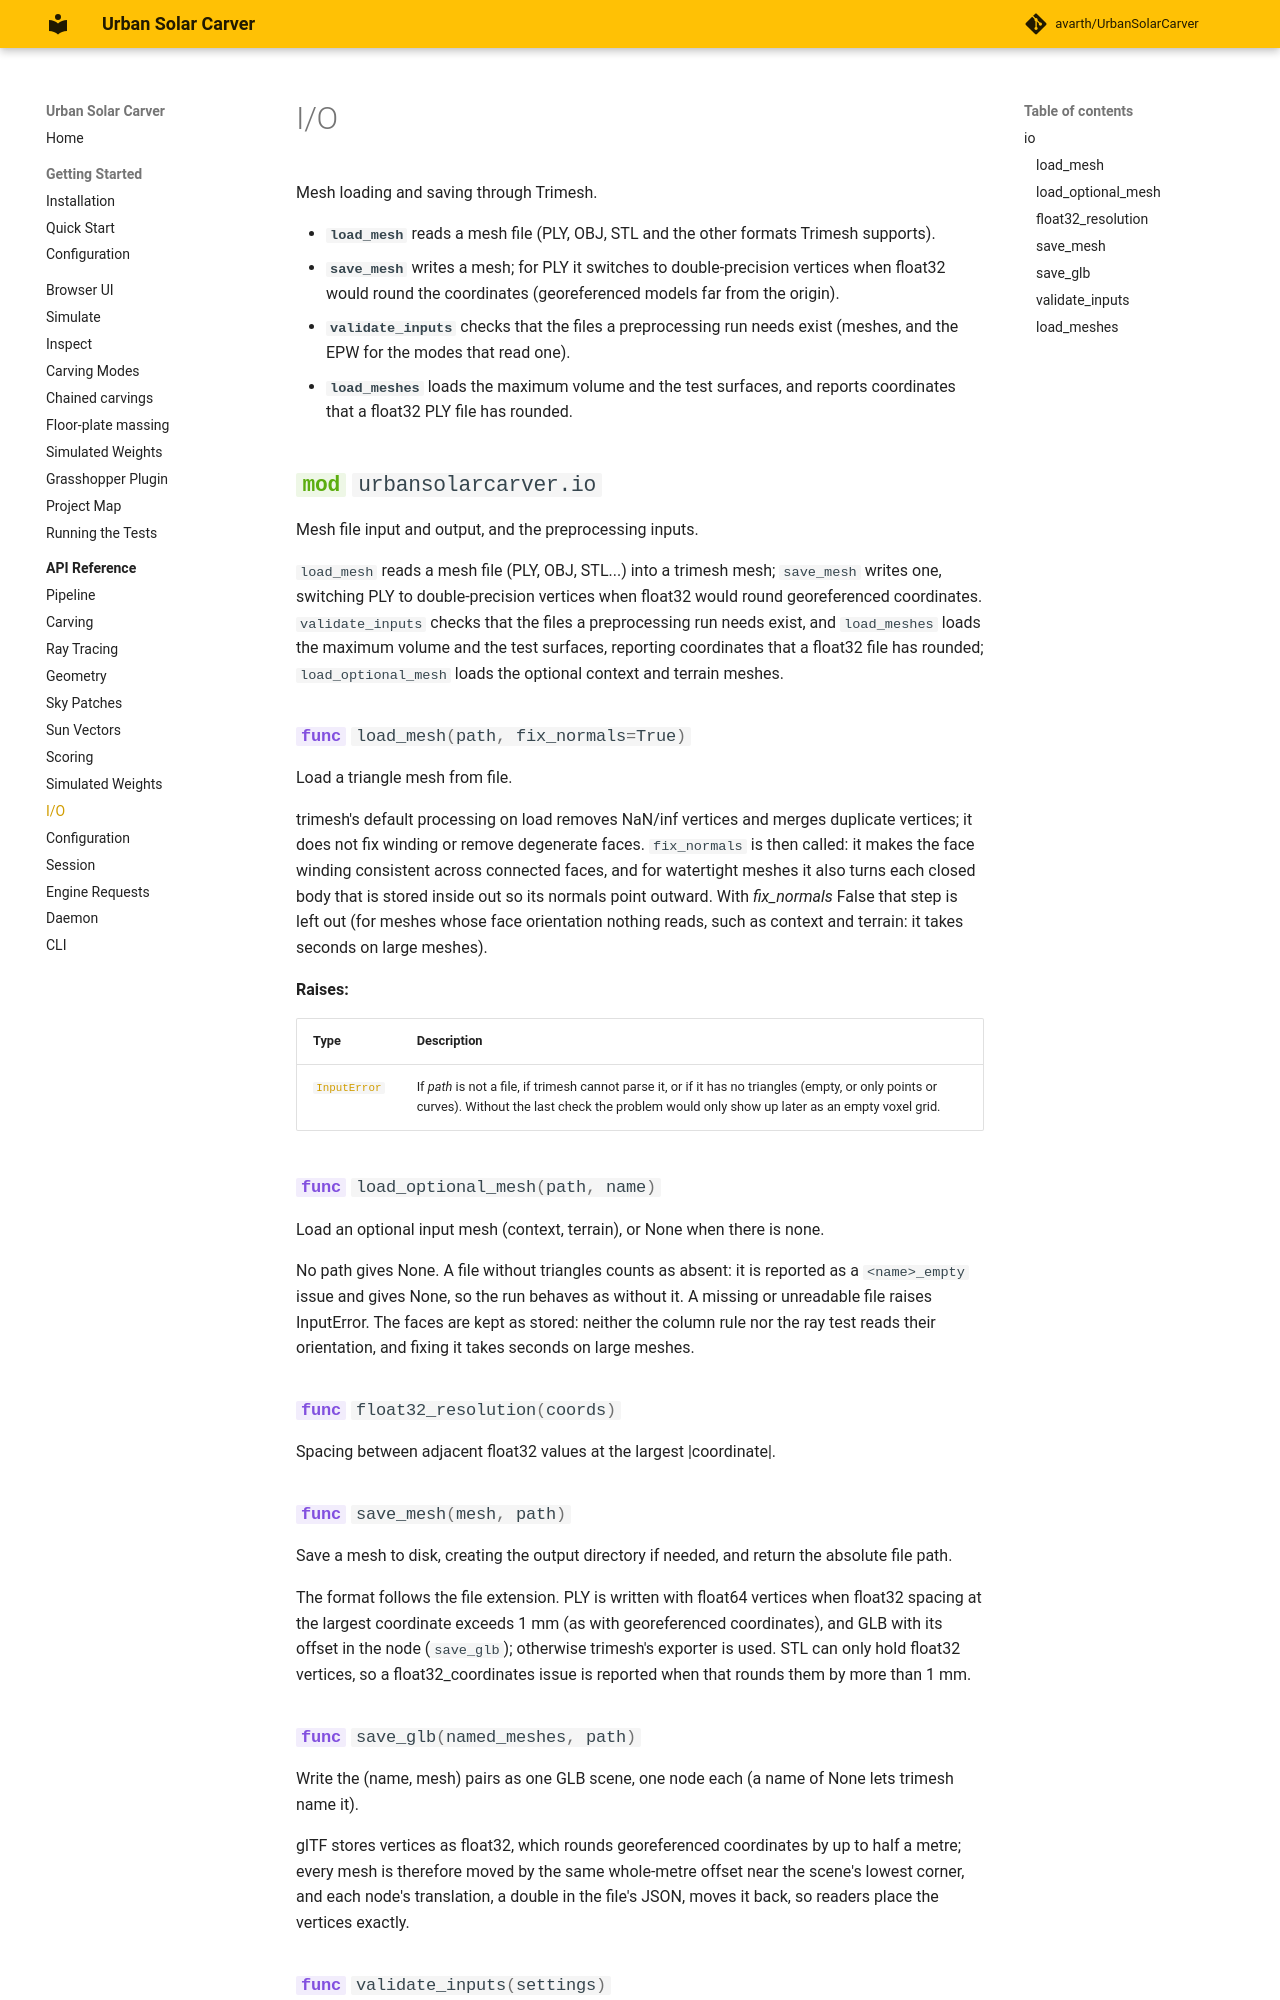

repository: avarth/UrbanSolarCarver · page: api/io/index.html · generator: mkdocs

# I/O

Mesh loading and saving through Trimesh.

- **`load_mesh`** reads a mesh file (PLY, OBJ, STL and the other formats Trimesh supports).
- **`save_mesh`** writes a mesh; for PLY it switches to double-precision vertices when float32 would round the coordinates (georeferenced models far from the origin).
- **`validate_inputs`** checks that the files a preprocessing run needs exist (meshes, and the EPW for the modes that read on
